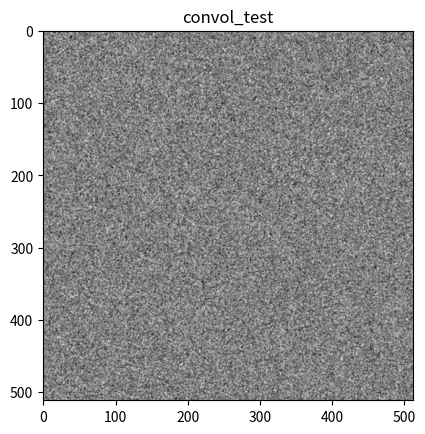

Reproduce this figure in Python.
import numpy as np
from numpy.fft import fft2, ifft2, fftshift
import matplotlib.pyplot as plt

def whitenoise(N,M,sigma):
    noise = np.random.normal(0,sigma,(N,M))
    return(noise)

def printimage(img, title):
    plt.title(title)
    plt.imshow(img, cmap="gray")
    plt.show()

#printimage(whitenoise(64,64,1),"whitenoise")

k_dict ={(0,0):1, (1,0):1}

def convol_dict(k,W):
    N,M = np.shape(W)
    U = np.zeros((N,M))
    for i in range(N):
        for j in range(M):
            for (m,n) in k.keys():
                U[i][j] += k[(m,n)]*W[i-m][j-n]
    return U

k_arr = np.array([[1,1], [1,1]])

def convol_arr(k,W):
    N,M = np.shape(W)
    V,X = np.shape(k)
    U = np.zeros((N,M))
    for i in range(N):
        for j in range(M):
            for m in range(V):
                for n in range(X):
                    U[i][j] += k[m,n]*W[i-m][j-n]
    return U



def auto_cor(I): #U est réelle
    N,M = I.shape
    A = np.zeros((N,M))
    for i in range(N):
        for j in range(M):
            for m in range(N):
                for n in range(M):
                    A[i][j] += I[(i+m)%N][(j+n)%M]*I[m][n]
    return A

def autocor(I):
    return np.real(ifft2(np.abs(fft2(I)**2)))

def convol(f,g):
    return np.real(ifft2(fft2(f)*fft2(g)))

def k0(C):
    return np.real(ifft2(np.sqrt(np.abs(fft2(C)))))

#printimage(autocor(convol_dict(k_dict,whitenoise(64,64,1))),"autocorrelationwhitenoise")

def retrouver_k (u):  #u est une liste avec n réalisations de U
    n = len(u)
    N,M = u[0].shape
    gamma = np.zeros((N,M))
    for i in range(n):
        gamma += autocor(u[i])
    gamma = (1/(n*(N**2))) * gamma
    k = np.real(ifft2(np.sqrt(np.abs(fft2(gamma)))))
    return(k)

def retrouver(u):  
    n = len(u)
    N,M = u.shape
    gamma = autocor(u)/(N*M)
    fft = np.sqrt(np.abs(fft2(gamma)))
    k0 = np.real(ifft2(fft))
    return k0, fftshift(fft), gamma, u

def affiche(u):
    plt.subplot(2,2,1)
    k0, fft, gamma, u = retrouver(u)
    plt.title('k0')
    plt.imshow(k0, cmap = 'gray')
    plt.subplot(2,2,2)
    plt.title('fft')
    plt.imshow(fft, cmap = 'gray')
    plt.subplot(2,2,3)
    plt.title('gamma')
    plt.imshow(gamma, cmap = 'gray')
    plt.subplot(2,2,4)
    plt.title('u')
    plt.imshow(u, cmap = 'gray')

k_t = np.zeros((8,8))
for i in range(8):
    for j in range(8):
        k_t[i,j] = 1/64
        
k_cer = np.zeros((64,64))
for i in range(64):
    for j in range(64):
        if (i-64)**2 + (j-64)**2 <= 64:
            k_cer[i,j] = 1
#printimage(k_cer, 'cercle')

k = np.zeros((512,512))
k[0,1], k[0,0], k[1,0], k[1,1] = 1,1,1,1        

k1 = np.real(ifft2(np.abs(fft2(k))))
fft_k1 = np.abs(fft2(k))
printimage(np.abs(fftshift(fft_k1)), 'fftk1')
        
wh = whitenoise(512,512,1)        
u_con = convol(k,wh)

k0, fft, gamma, u = retrouver(u_con)
printimage(fft, 'abs_fftshift_k0')  

printimage(u, 'convol_test')

